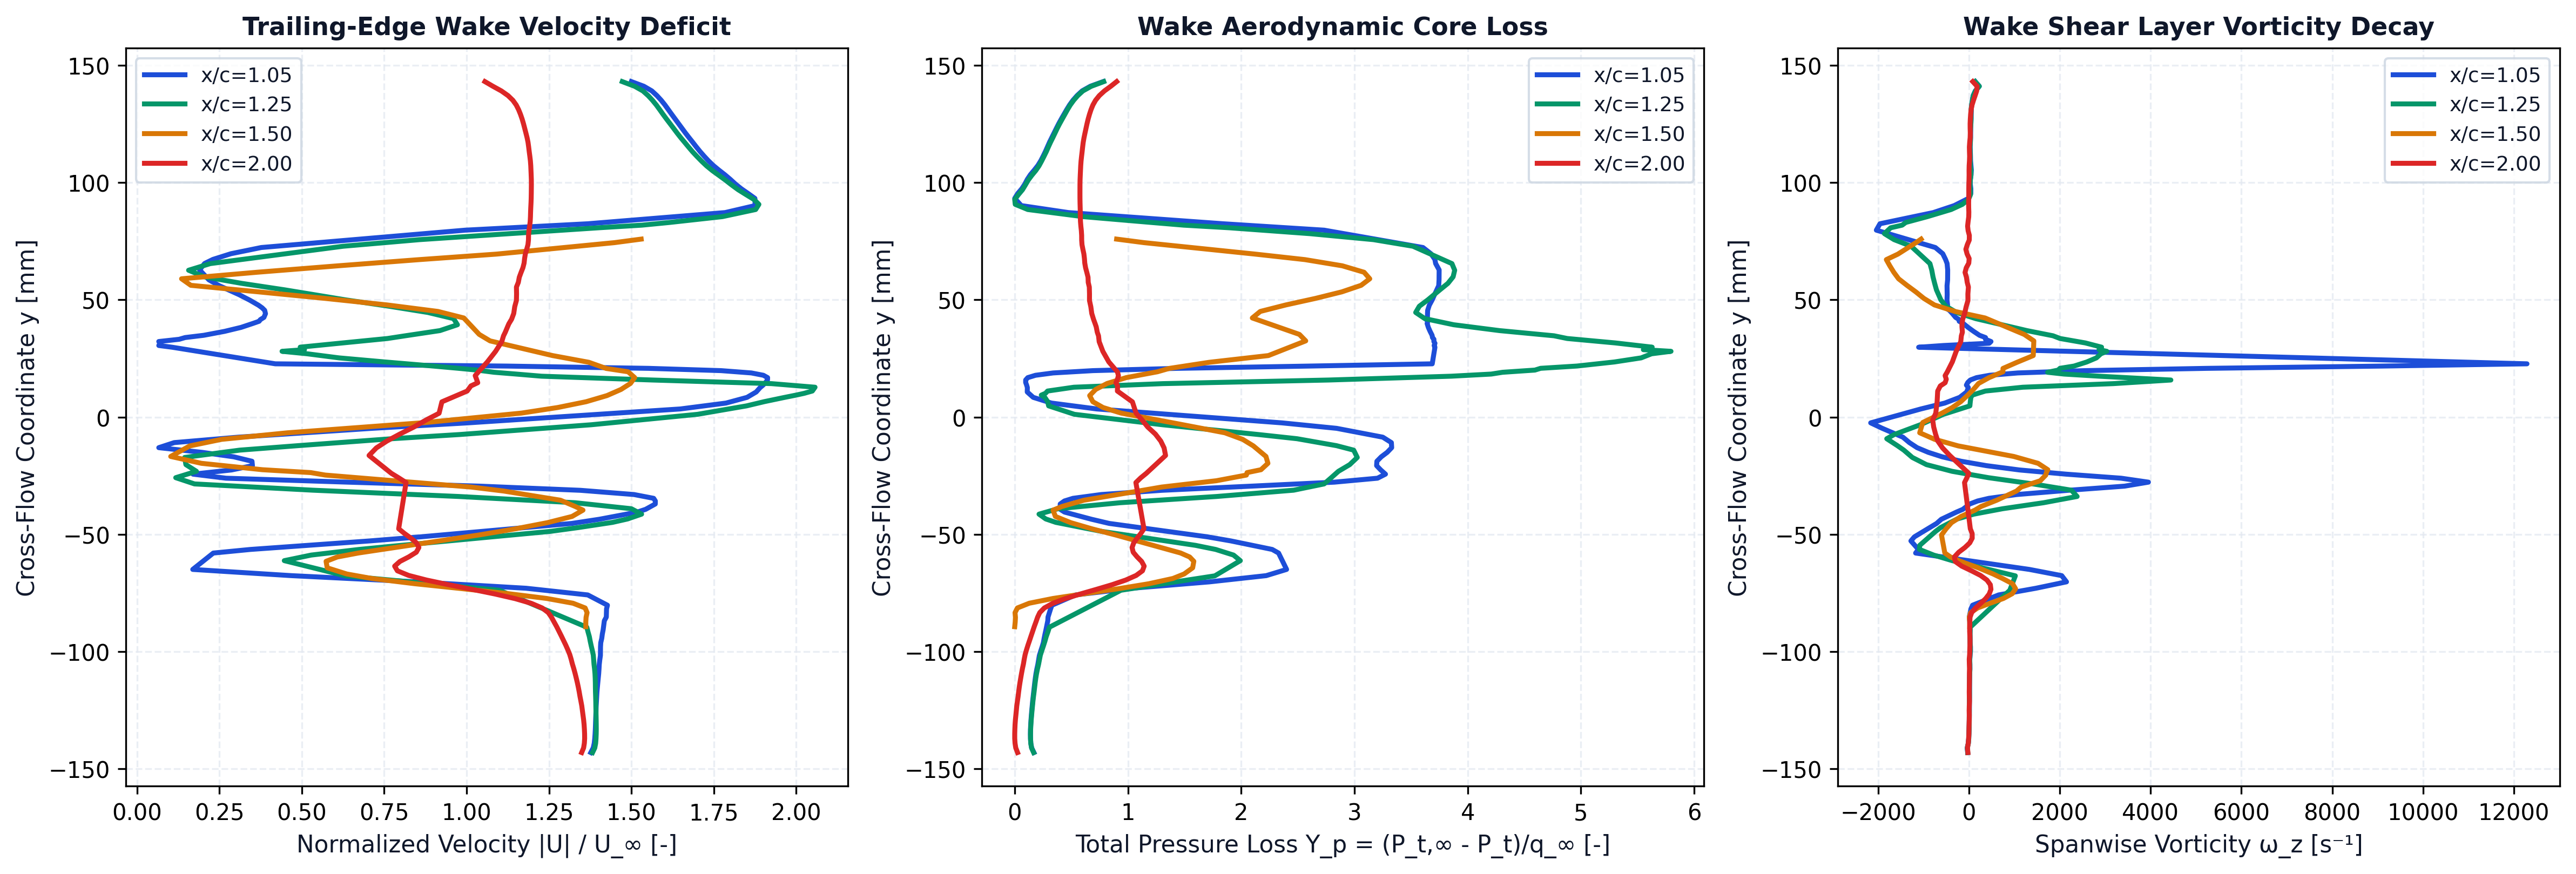

The data file committed next to this chart (first rows):
station_x_c, station_label, x, y, u, v, u_mag, u_deficit, vorticity, total_pressure, total_pressure_loss, temperature
1.05, x/c=1.05, 0.1055, -0.1431, 20.65, -0.006777, 20.65, 0, -27.17, 287.4, -1.085, 292.8
1.05, x/c=1.05, 0.1055, -0.1411, 20.76, -0.03305, 20.76, 0, -37.88, 290.1, -1.105, 292.7
1.05, x/c=1.05, 0.1055, -0.1392, 20.81, -0.0455, 20.81, 0, -13.8, 291.1, -1.112, 292.6
1.05, x/c=1.05, 0.1055, -0.1372, 20.83, -0.06742, 20.83, 0, -4.442, 291.5, -1.115, 292.6
1.05, x/c=1.05, 0.1055, -0.1352, 20.85, -0.08223, 20.85, 0, -0.3938, 291.6, -1.116, 292.5
1.05, x/c=1.05, 0.1054, -0.1332, 20.86, -0.1012, 20.86, 0, 3.573, 291.5, -1.115, 292.5
1.05, x/c=1.05, 0.1054, -0.1312, 20.87, -0.1147, 20.87, 0, 6.305, 291.2, -1.113, 292.5
1.05, x/c=1.05, 0.1054, -0.1292, 20.87, -0.1307, 20.87, 0, 7.688, 290.9, -1.111, 292.5
1.05, x/c=1.05, 0.1054, -0.1273, 20.88, -0.1433, 20.88, 0, 8.705, 290.5, -1.108, 292.5
1.05, x/c=1.05, 0.1054, -0.1253, 20.89, -0.1566, 20.89, 0, 9.245, 290, -1.104, 292.5
1.05, x/c=1.05, 0.1054, -0.1233, 20.9, -0.1661, 20.9, 0, 9.224, 289.5, -1.1, 292.4
1.05, x/c=1.05, 0.1054, -0.1213, 20.91, -0.1737, 20.91, 0, 10.39, 288.9, -1.097, 292.4
1.05, x/c=1.05, 0.1054, -0.1193, 20.92, -0.1805, 20.92, 0, 12.46, 288.3, -1.092, 292.4
1.05, x/c=1.05, 0.1053, -0.1174, 20.93, -0.1871, 20.93, 0, 12.43, 287.6, -1.087, 292.4
1.05, x/c=1.05, 0.1053, -0.1154, 20.95, -0.1902, 20.95, 0, 12.4, 287, -1.083, 292.4
1.05, x/c=1.05, 0.1053, -0.1134, 20.97, -0.1919, 20.97, 0, 13.69, 286.4, -1.078, 292.4
1.05, x/c=1.05, 0.1053, -0.1115, 20.99, -0.1897, 20.99, 0, 14.73, 285.7, -1.073, 292.4
1.05, x/c=1.05, 0.1053, -0.1095, 21.01, -0.1844, 21.01, 0, 17.37, 284.9, -1.067, 292.4
1.05, x/c=1.05, 0.1053, -0.1075, 21.03, -0.171, 21.03, 0, 21.67, 283.8, -1.059, 292.4
1.05, x/c=1.05, 0.1053, -0.1056, 21.04, -0.1612, 21.04, 0, 21.21, 282.6, -1.051, 292.4
1.05, x/c=1.05, 0.1053, -0.1036, 21.06, -0.1355, 21.06, 0, 17.8, 281.6, -1.044, 292.4
1.05, x/c=1.05, 0.1053, -0.1017, 21.09, -0.1185, 21.09, 0, 25.2, 280.7, -1.037, 292.4
1.05, x/c=1.05, 0.1053, -0.09986, 21.09, -0.08021, 21.09, 0, 34.23, 279.1, -1.025, 292.4
1.05, x/c=1.05, 0.1053, -0.09803, 21.09, -0.0512, 21.09, 0, 34.26, 277.4, -1.013, 292.4
1.05, x/c=1.05, 0.1051, -0.09626, 21.11, -0.0003083, 21.11, 0, 26.67, 275.8, -1.002, 292.4
1.05, x/c=1.05, 0.1048, -0.09441, 21.15, 0.03959, 21.15, 0, 25.62, 274.9, -0.9949, 292.5
1.05, x/c=1.05, 0.1046, -0.09257, 21.18, 0.09875, 21.18, 0, 21.47, 273.8, -0.987, 292.5
1.05, x/c=1.05, 0.1045, -0.09073, 21.21, 0.1704, 21.21, 0, 26.55, 272.7, -0.9786, 292.5
1.05, x/c=1.05, 0.1051, -0.08692, 21.26, 0.3966, 21.27, 0, 16.82, 270.5, -0.9625, 292.4
1.05, x/c=1.05, 0.1045, -0.08533, 21.35, 0.4808, 21.36, 0, 8.138, 270.2, -0.9606, 292.4
1.05, x/c=1.05, 0.1054, -0.08185, 21.35, 0.8172, 21.37, 0, 44.23, 267.1, -0.938, 292.4
1.05, x/c=1.05, 0.1049, -0.08027, 21.39, 0.942, 21.41, 0, 81.04, 265.4, -0.926, 292.3
1.05, x/c=1.05, 0.1044, -0.07588, 20.46, 1.463, 20.51, 0, 655.6, 236.6, -0.717, 292.2
1.05, x/c=1.05, 0.1046, -0.07303, 17.62, 1.802, 17.71, 0, 1475, 168.1, -0.2195, 292.3
1.05, x/c=1.05, 0.1047, -0.0703, 12.6, 1.803, 12.73, 2.27, 2149, 73.56, 0.4662, 292.4
1.05, x/c=1.05, 0.1047, -0.06765, 6.897, 1.304, 7.019, 7.981, 2044, 4.653, 0.9662, 292.5
1.05, x/c=1.05, 0.1046, -0.065, 2.482, 0.5225, 2.536, 12.46, 1331, -20.17, 1.146, 292.5
1.05, x/c=1.05, 0.1055, -0.05801, 3.083, -1.598, 3.472, 11.53, -1174, -10.4, 1.075, 292.7
1.05, x/c=1.05, 0.1046, -0.05647, 4.728, -2.075, 5.163, 9.837, -1111, -2.655, 1.019, 292.7
1.05, x/c=1.05, 0.1052, -0.05284, 10.15, -2.991, 10.59, 4.414, -1277, 47.59, 0.6547, 292.6
1.05, x/c=1.05, 0.1048, -0.05112, 12.41, -3.472, 12.88, 2.116, -1202, 75.82, 0.4498, 292.5
1.05, x/c=1.05, 0.1052, -0.04538, 19.27, -4.498, 19.79, 0, -711, 195.7, -0.4201, 292.5
1.05, x/c=1.05, 0.1045, -0.0436, 20.5, -4.754, 21.04, 0, -607.1, 217.3, -0.5768, 292.5
1.05, x/c=1.05, 0.1046, -0.04054, 22.24, -4.897, 22.77, 0, -274.4, 250, -0.8144, 292.6
1.05, x/c=1.05, 0.1055, -0.03936, 22.65, -4.769, 23.15, 0, -132.8, 255.4, -0.8529, 292.6
1.05, x/c=1.05, 0.105, -0.03708, 23.11, -4.72, 23.59, 0, 17.4, 255.3, -0.8528, 292.6
1.05, x/c=1.05, 0.1054, -0.0358, 23.15, -4.551, 23.59, 0, 192.7, 250.2, -0.8154, 292.6
1.05, x/c=1.05, 0.1049, -0.03467, 23.09, -4.424, 23.51, 0, 439.1, 239.8, -0.7402, 292.6
1.05, x/c=1.05, 0.105, -0.03305, 22.29, -3.867, 22.62, 0, 1054, 205.4, -0.4904, 292.6
1.05, x/c=1.05, 0.105, -0.03125, 19.99, -2.8, 20.18, 0, 2186, 131.8, 0.04363, 292.6
1.05, x/c=1.05, 0.105, -0.02947, 15.55, -1.257, 15.6, 0, 3428, 22.6, 0.836, 292.6
1.05, x/c=1.05, 0.105, -0.02777, 9.584, 0.4539, 9.594, 5.406, 3953, -78.32, 1.568, 292.5
1.05, x/c=1.05, 0.1051, -0.02608, 3.642, 1.772, 4.05, 10.95, 3352, -130.8, 1.949, 292.5
1.05, x/c=1.05, 0.1052, -0.02435, -0.8488, 2.402, 2.548, 12.45, 2140, -140.5, 2.019, 292.6
1.05, x/c=1.05, 0.1053, -0.02257, -3.5, 2.5, 4.301, 10.7, 1113, -134.8, 1.978, 292.7
1.05, x/c=1.05, 0.1053, -0.02072, -4.713, 2.32, 5.253, 9.747, 385.5, -129.7, 1.941, 292.8
1.05, x/c=1.05, 0.1053, -0.01885, -4.836, 2, 5.233, 9.767, -171.1, -130.1, 1.944, 292.9
1.05, x/c=1.05, 0.1052, -0.01695, -4.098, 1.605, 4.401, 10.6, -589, -135.4, 1.982, 292.9
1.05, x/c=1.05, 0.1051, -0.01504, -2.718, 1.155, 2.953, 12.05, -895.4, -142.6, 2.035, 292.9
1.05, x/c=1.05, 0.105, -0.01305, -0.7821, 0.607, 0.99, 14.01, -1141, -148.1, 2.074, 292.8
... 383 more rows
